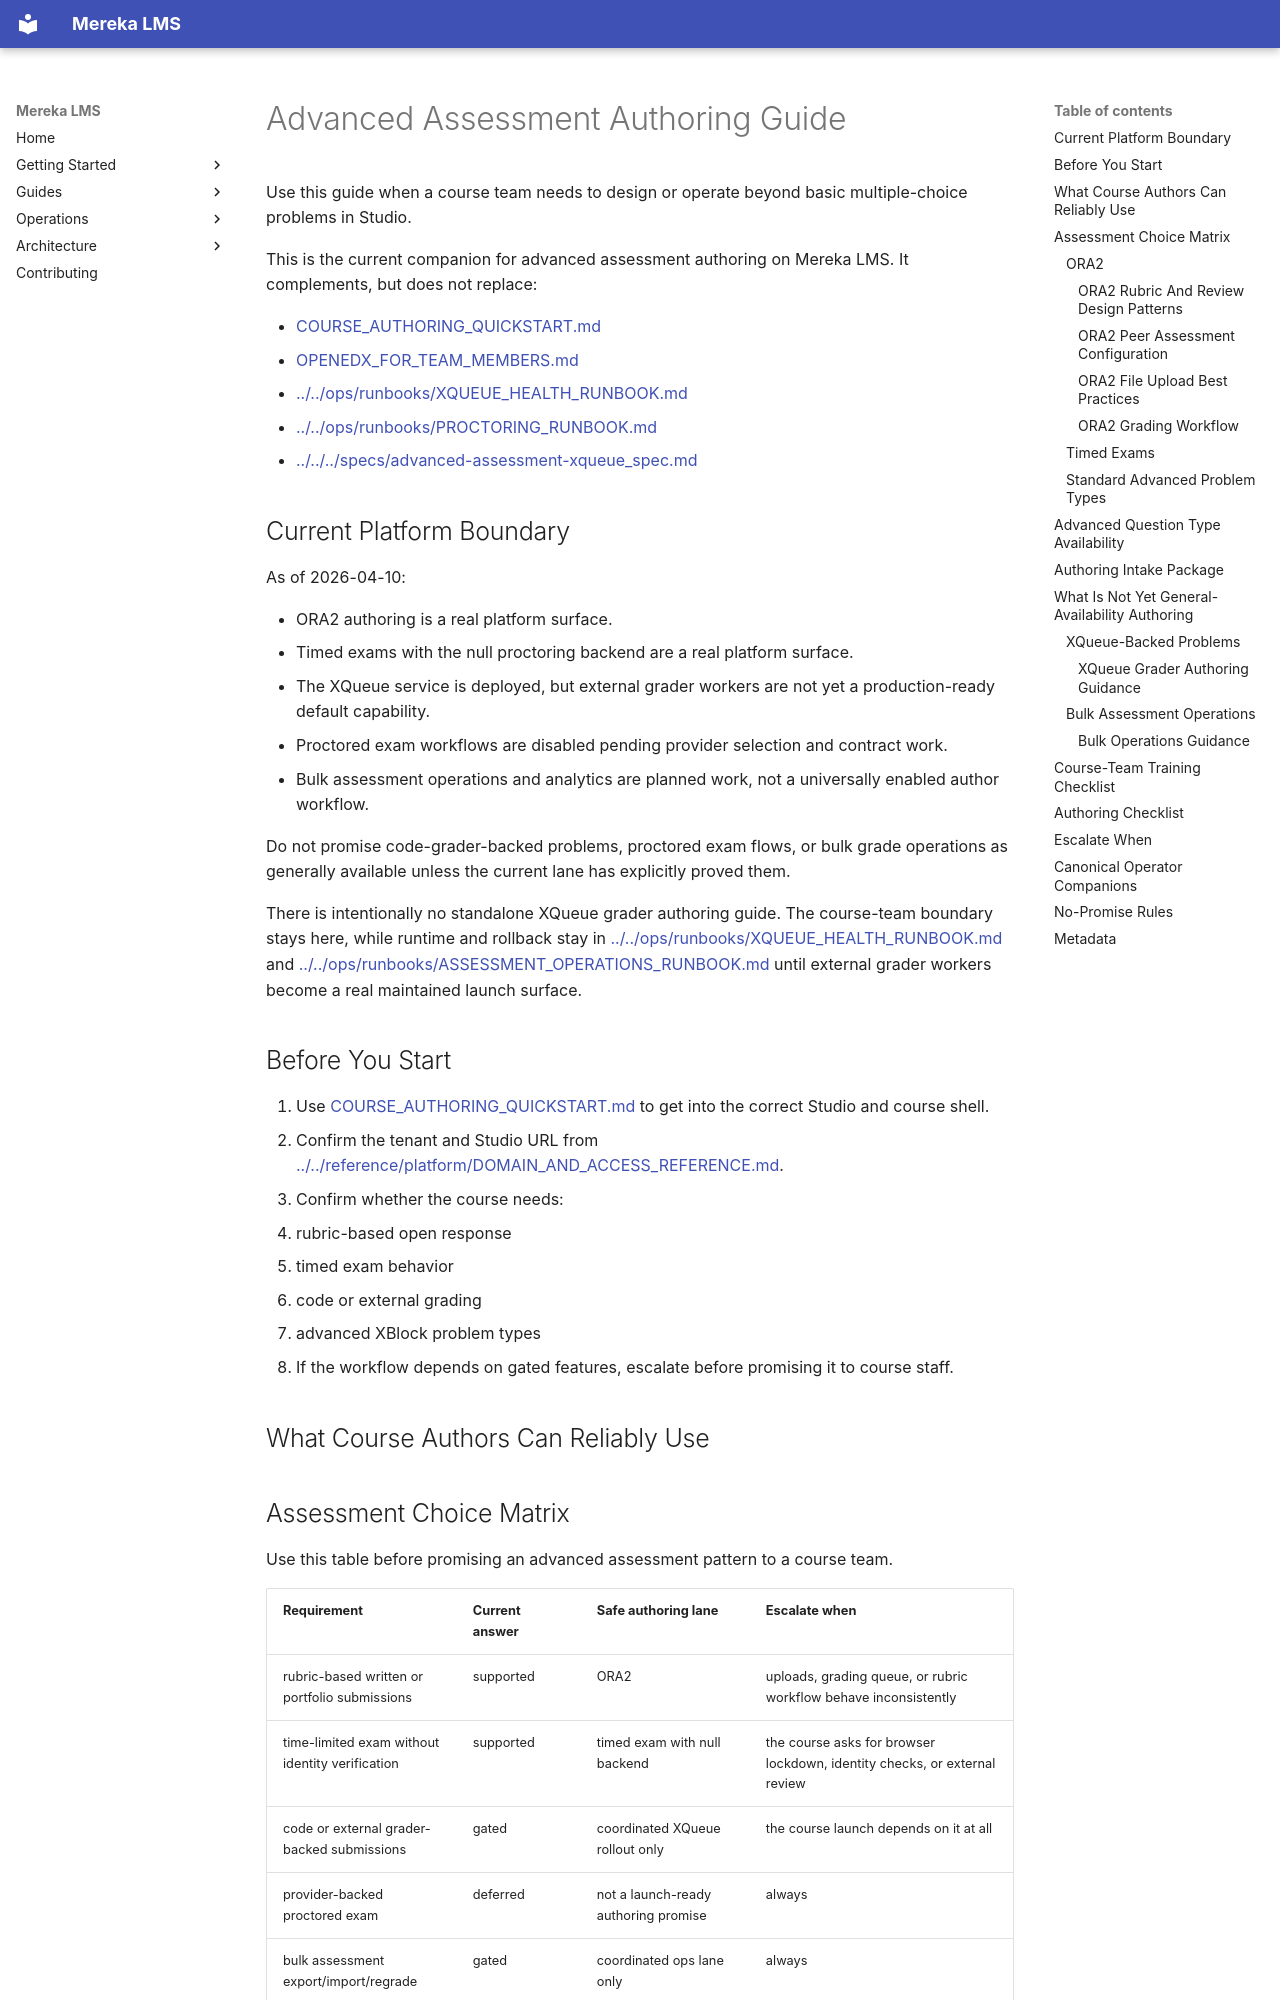

repository: lifeofgurpreet/mereka-lms-prototype · page: guides/platform/ADVANCED_ASSESSMENT_AUTHORING_GUIDE/index.html · generator: mkdocs

# Advanced Assessment Authoring Guide

Use this guide when a course team needs to design or operate beyond basic
multiple-choice problems in Studio.

This is the current companion for advanced assessment authoring on Mereka LMS.
It complements, but does not replace:

- [COURSE_AUTHORING_QUICKSTART.md](COURSE_AUTHORING_QUICKSTART.md)
- [OPENEDX_FOR_TEAM_MEMBERS.md](OPENEDX_FOR_TEAM_MEMBERS.md)
- [../../ops/runbooks/XQUEUE_HEALTH_RUNBOOK.md](../../ops/runbooks/XQUEUE_HEALTH_RUNBOOK.md)
- [../../ops/runbooks/PROCTORING_RUNBOOK.md](../../ops/runbooks/PROCTORING_RUNBOOK.md)
- [../../../specs/advanced-assessment-xqueue_spec.md](../../../specs/advanced-assessment-xqueue_spec.md)

## Current Platform Boundary

As of 2026-04-10:

- ORA2 authoring is a real platform surface.
- Timed exams with the null proctoring backend are a real platform surface.
- The XQueue service is deployed, but external grader workers are not yet a
  production-ready default capability.
- Proctored exam workflows are disabled pending provider selection and contract
  work.
- Bulk assessment operations and analytics are planned work, not a universally
  enabled author workflow.

Do not promise code-grader-backed problems, proctored exam flows, or bulk grade
operations as generally available unless the current lane has explicitly proved
them.

There is intentionally no standalone XQueue grader authoring guide. The
course-team boundary stays here, while runtime and rollback stay in
[../../ops/runbooks/XQUEUE_HEALTH_RUNBOOK.md](../../ops/runbooks/XQUEUE_HEALTH_RUNBOOK.md)
and
[../../ops/runbooks/ASSESSMENT_OPERATIONS_RUNBOOK.md](../../ops/runbooks/ASSESSMENT_OPERATIONS_RUNBOOK.md)
until external grader workers become a real maintained launch surface.

## Before You Start

1. Use [COURSE_AUTHORING_QUICKSTART.md](COURSE_AUTHORING_QUICKSTART.md) to get
   into the correct Studio and course shell.
2. Confirm the tenant and Studio URL from
   [../../reference/platform/DOMAIN_AND_ACCESS_REFERENCE.md](../../reference/platform/DOMAIN_AND_ACCESS_REFERENCE.md).
3. Confirm whether the course needs:
   - rubric-based open response
   - timed exam behavior
   - code or external grading
   - advanced XBlock problem types
4. If the workflow depends on gated features, escalate before promising it to
   course staff.

## What Course Authors Can Reliably Use
